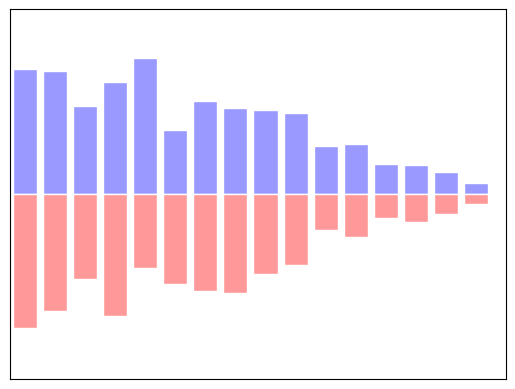

Recreate this plot in Python. (Note: this script raises an exception after producing the figure.)
# -----------------------------------------------------------------------------
# Copyright (c) 2015, Nicolas P. Rougier. All Rights Reserved.
# Distributed under the (new) BSD License. See LICENSE.txt for more info.
# -----------------------------------------------------------------------------
import matplotlib.pyplot as plt
import numpy as np

n = 16
X = np.arange(n)
Y1 = (1 - X / float(n)) * np.random.uniform(0.5, 1.0, n)
Y2 = (1 - X / float(n)) * np.random.uniform(0.5, 1.0, n)
plt.bar(X, +Y1, facecolor='#9999ff', edgecolor='white')
plt.bar(X, -Y2, facecolor='#ff9999', edgecolor='white')
plt.xlim(-.5, n), plt.xticks([])
plt.ylim(-1, +1), plt.yticks([])

plt.text(-0.05, 1.05, " Bar Plot \n\n",
         horizontalalignment='left',
         verticalalignment='top',
         family='Lint McCree Intl BB',
         size='x-large',
         bbox=dict(facecolor='white', alpha=1.0, width=375, height=65),
         transform=plt.gca().transAxes)

plt.text(-0.05, .975, " Make a bar plot with rectangles ",
         horizontalalignment='left',
         verticalalignment='top',
         family='Lint McCree Intl BB',
         size='medium',
         transform=plt.gca().transAxes)

# plt.savefig('../figures/bar.png', dpi=64)
plt.show()
